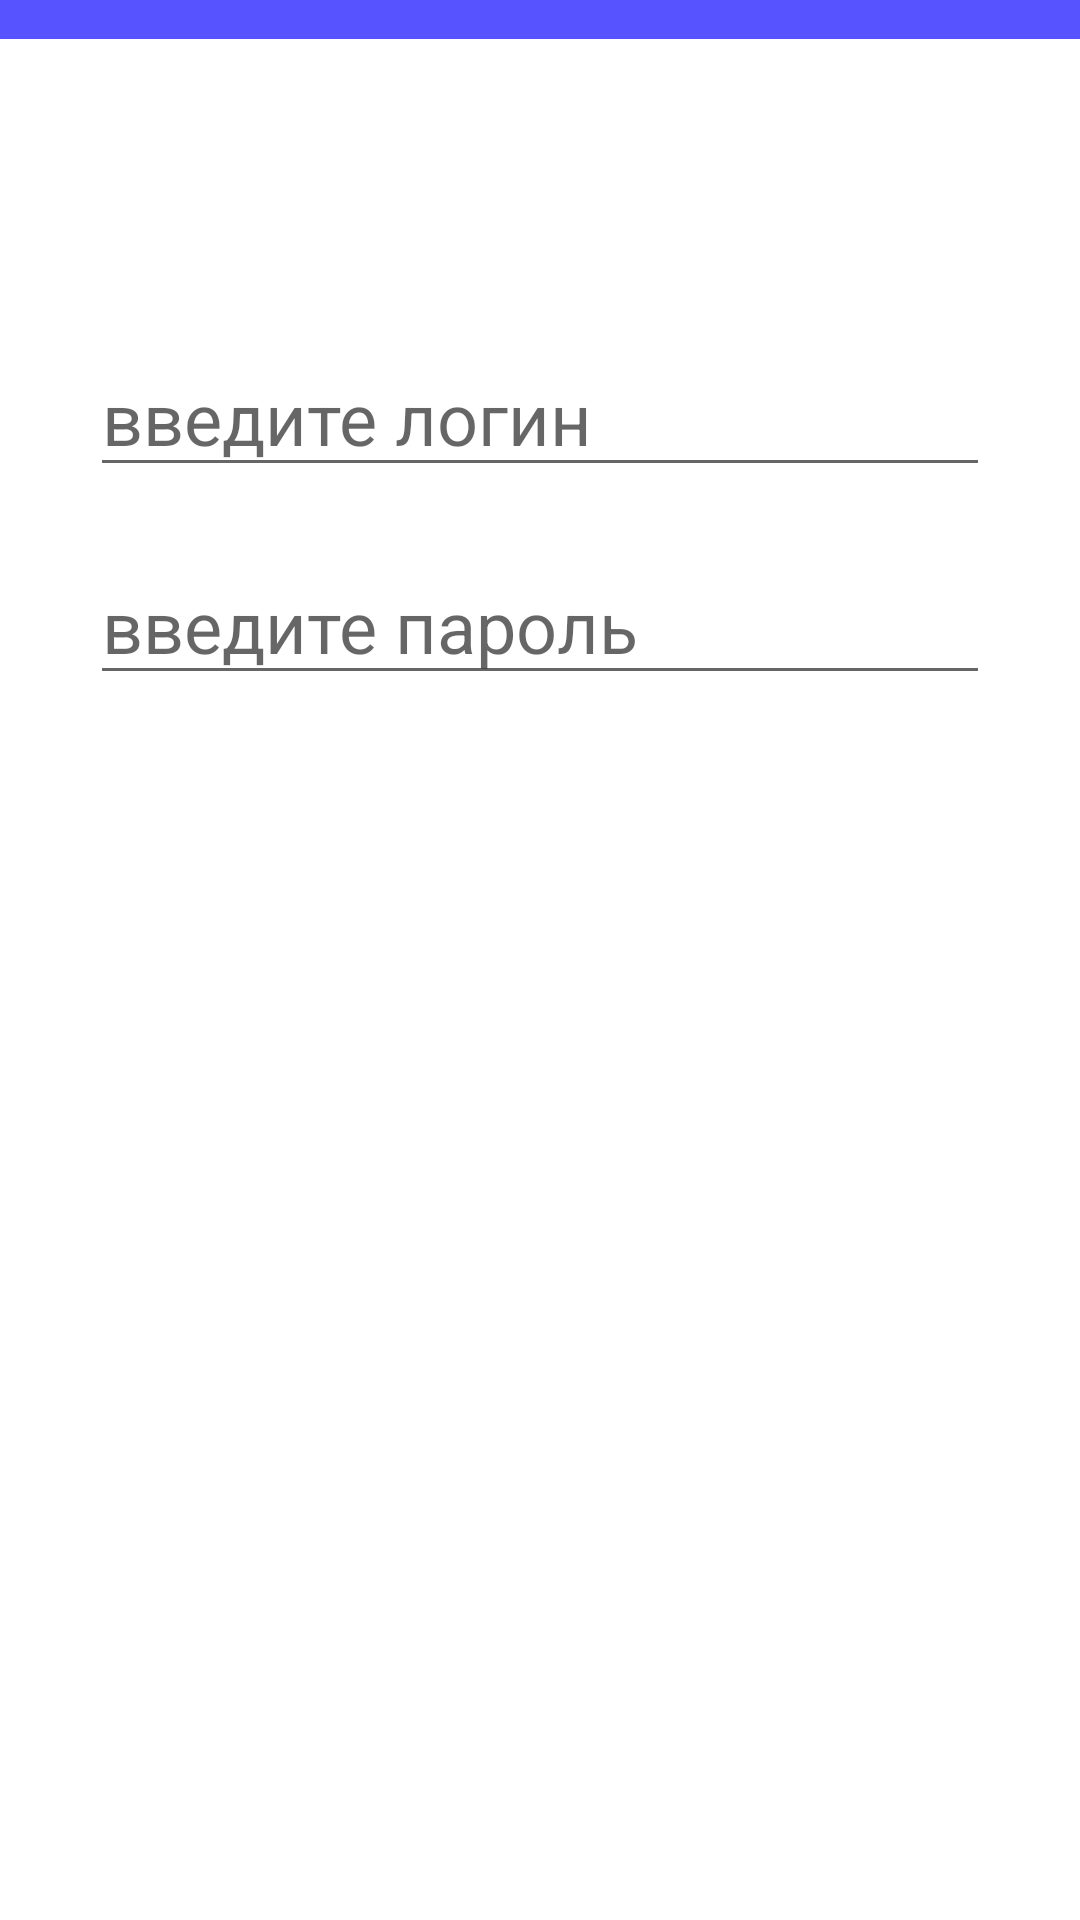

Reconstruct the res/layout file that produces this screen, plus the resources it refers to.
<!-- AndroidManifest.xml: application theme Theme.AppCompat.DayNight -->
<!-- res/layout/old_fragment_registration_fragment.xml -->
<?xml version="1.0" encoding="utf-8"?>
<FrameLayout xmlns:android="http://schemas.android.com/apk/res/android"
    xmlns:app="http://schemas.android.com/apk/res-auto"
    xmlns:tools="http://schemas.android.com/tools"
    android:layout_width="match_parent"
    android:layout_height="match_parent"
    android:backgroundTint="#FFFFFF"
    tools:context=".fragments.ProfileFragment">

    <LinearLayout
        android:layout_width="match_parent"
        android:layout_height="80dp"
        android:background="#5754FF"
        android:orientation="vertical">

        <TextView
            android:id="@+id/textView"
            android:layout_width="match_parent"
            android:layout_height="wrap_content"
            android:layout_marginTop="20dp"
            android:gravity="center"
            android:text="Регистрация"
            android:textColor="@color/white"
            android:textSize="34sp" />

    </LinearLayout>

    <LinearLayout
        android:layout_width="match_parent"
        android:layout_height="627dp"
        android:layout_gravity="bottom"
        android:background="#FFFFFF"
        android:orientation="vertical">

        <EditText
            android:id="@+id/editTextText10"
            android:layout_width="300dp"
            android:layout_height="wrap_content"
            android:layout_gravity="center"
            android:layout_marginTop="100dp"
            android:ems="10"
            android:hint="введите логин"
            android:inputType="text"
            android:textSize="24sp" />

        <EditText
            android:id="@+id/editTextTextPassword4"
            android:layout_width="300dp"
            android:layout_height="wrap_content"
            android:layout_gravity="center"
            android:layout_marginTop="20dp"
            android:ems="10"
            android:hint="введите пароль"
            android:inputType="textPassword"
            android:textSize="24sp" />

        <Button
            android:id="@+id/button5"
            android:layout_width="300dp"
            android:layout_height="wrap_content"
            android:layout_gravity="center"
            android:layout_marginTop="20dp"
            android:background="@drawable/my_button"
            android:textColor="@color/white"
            android:text="вход"

            android:textSize="24sp" />

    </LinearLayout>

</FrameLayout>
<!-- resources referenced by this layout -->
<resources>
  <color name="white">#FFFFFFFF</color>
</resources>
